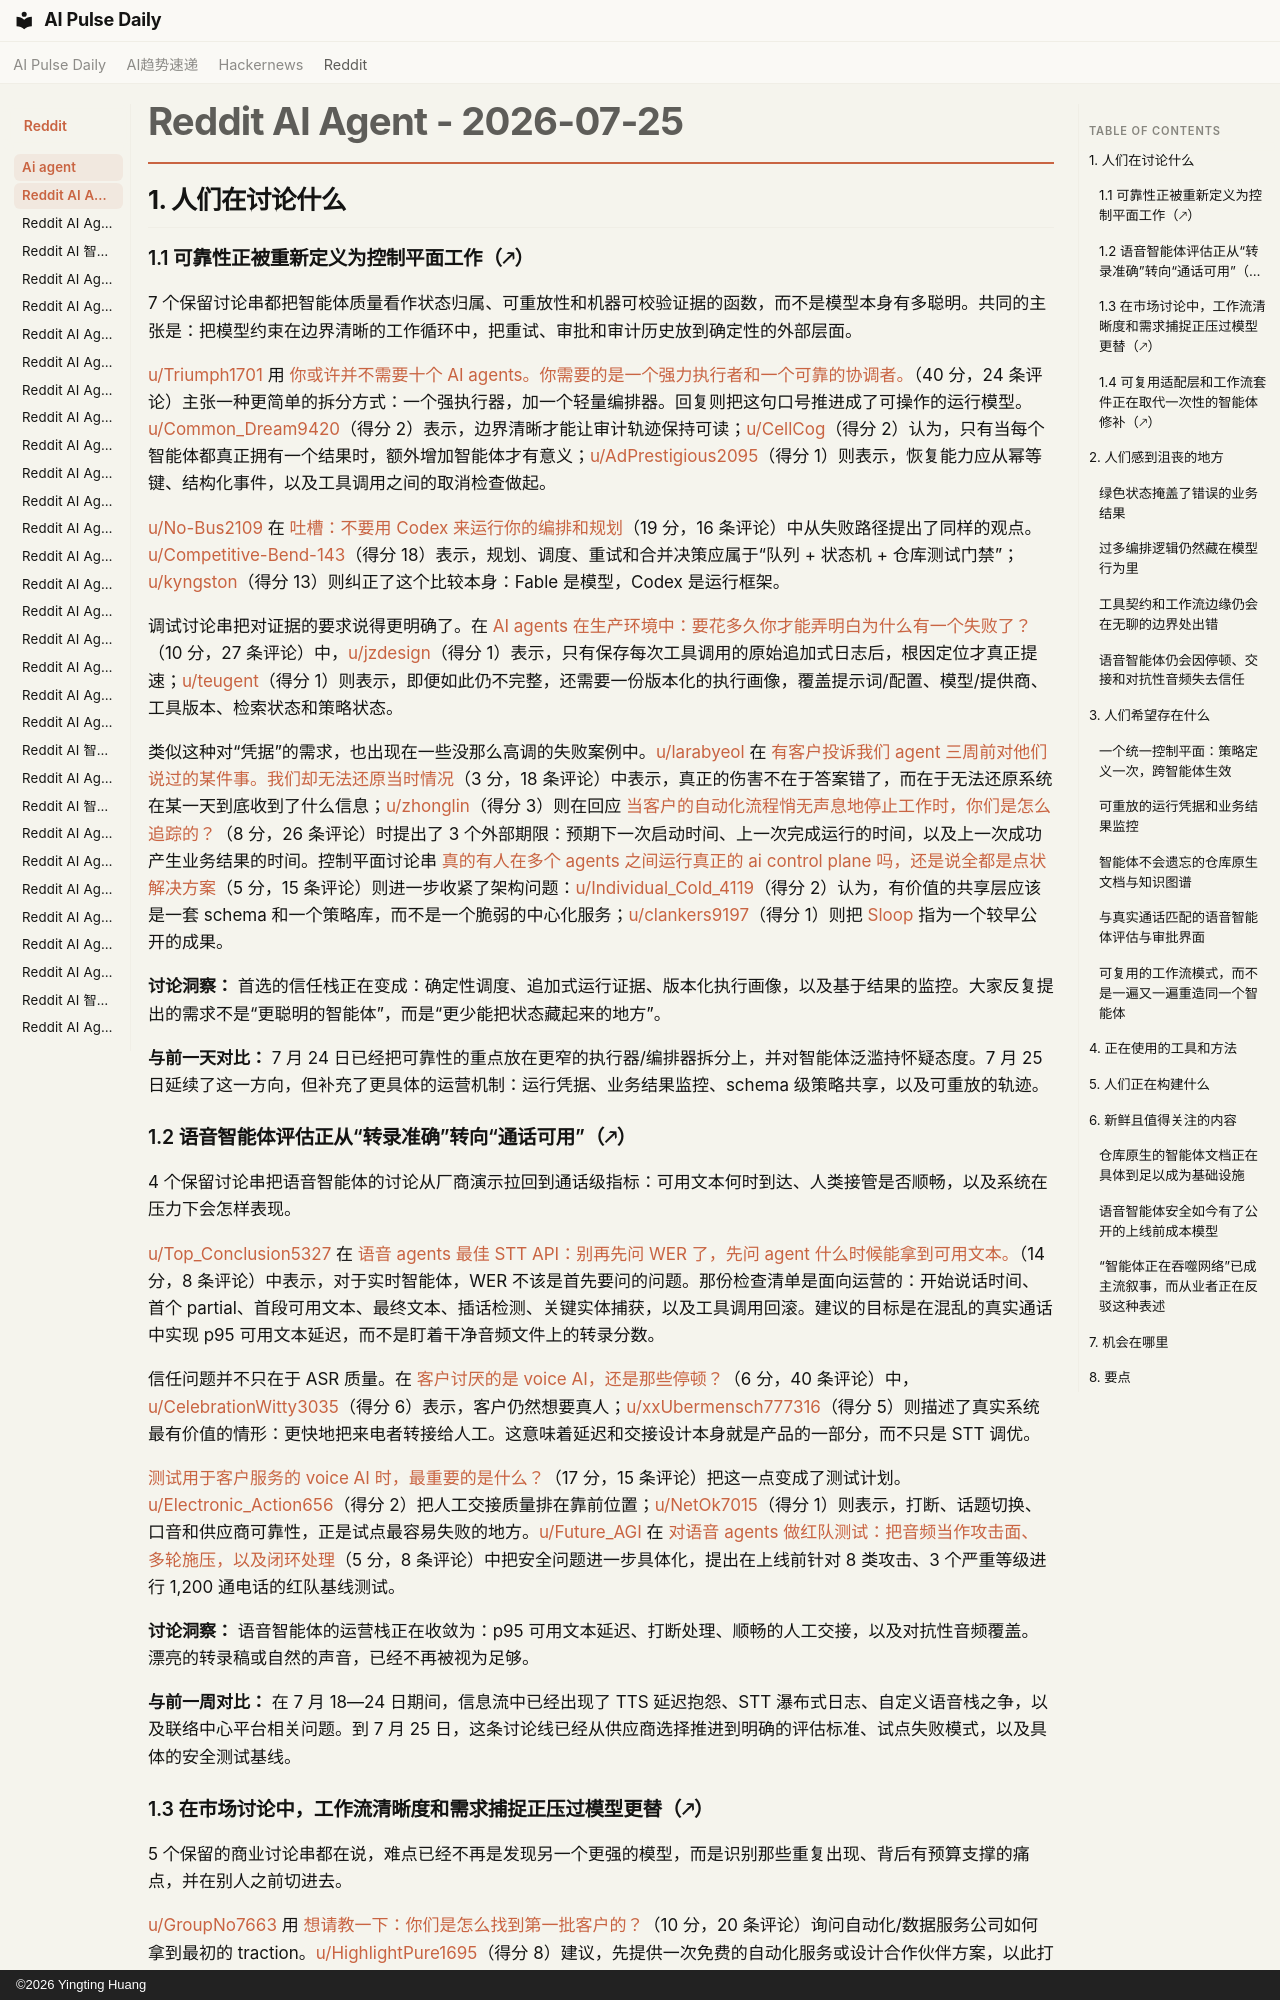

repository: vibewatch/vibewatch.github.io · page: reddit/ai-agent/2026-07-25.zh/index.html · generator: mkdocs · copyright: ©2026 Yingting Huang

# Reddit AI Agent - 2026-07-25

## 1. 人们在讨论什么

### 1.1 可靠性正被重新定义为控制平面工作（🡕）

7 个保留讨论串都把智能体质量看作状态归属、可重放性和机器可校验证据的函数，而不是模型本身有多聪明。共同的主张是：把模型约束在边界清晰的工作循环中，把重试、审批和审计历史放到确定性的外部层面。

[u/Triumph1701](https://www.reddit.com/user/Triumph1701) 用 [你或许并不需要十个 AI agents。你需要的是一个强力执行者和一个可靠的协调者。](https://www.reddit.com/r/AI_Agents/comments/1v5cgx8/you_probably_dont_need_ten_ai_agents_you_need_one/)（40 分，24 条评论）主张一种更简单的拆分方式：一个强执行器，加一个轻量编排器。回复则把这句口号推进成了可操作的运行模型。[u/Common_Dream9420](https://www.reddit.com/user/Common_Dream9420)（得分 2）表示，边界清晰才能让审计轨迹保持可读；[u/CellCog](https://www.reddit.com/user/CellCog)（得分 2）认为，只有当每个智能体都真正拥有一个结果时，额外增加智能体才有意义；[u/AdPrestigious2095](https://www.reddit.com/user/AdPrestigious2095)（得分 1）则表示，恢复能力应从幂等键、结构化事件，以及工具调用之间的取消检查做起。

[u/No-Bus2109](https://www.reddit.com/user/No-Bus2109) 在 [吐槽：不要用 Codex 来运行你的编排和规划](https://www.reddit.com/r/AI_Agents/comments/1v5lj3s/rant_do_not_use_codex_to_run_your_orchestration/)（19 分，16 条评论）中从失败路径提出了同样的观点。[u/Competitive-Bend-143](https://www.reddit.com/user/Competitive-Bend-143)（得分 18）表示，规划、调度、重试和合并决策应属于“队列 + 状态机 + 仓库测试门禁”；[u/kyngston](https://www.reddit.com/user/kyngston)（得分 13）则纠正了这个比较本身：Fable 是模型，Codex 是运行框架。

调试讨论串把对证据的要求说得更明确了。在 [AI agents 在生产环境中：要花多久你才能弄明白为什么有一个失败了？](https://www.reddit.com/r/AI_Agents/comments/1v5z7ty/ai_agents_in_production_how_long_does_it_take_you/)（10 分，27 条评论）中，[u/jzdesign](https://www.reddit.com/user/jzdesign)（得分 1）表示，只有保存每次工具调用的原始追加式日志后，根因定位才真正提速；[u/teugent](https://www.reddit.com/user/teugent)（得分 1）则表示，即便如此仍不完整，还需要一份版本化的执行画像，覆盖提示词/配置、模型/提供商、工具版本、检索状态和策略状态。

类似这种对“凭据”的需求，也出现在一些没那么高调的失败案例中。[u/larabyeol](https://www.reddit.com/user/larabyeol) 在 [有客户投诉我们 agent 三周前对他们说过的某件事。我们却无法还原当时情况](https://www.reddit.com/r/AI_Agents/comments/1v55q8t/a_customer_complained_about_something_our_agent/)（3 分，18 条评论）中表示，真正的伤害不在于答案错了，而在于无法还原系统在某一天到底收到了什么信息；[u/zhonglin](https://www.reddit.com/user/zhonglin)（得分 3）则在回应 [当客户的自动化流程悄无声息地停止工作时，你们是怎么追踪的？](https://www.reddit.com/r/automation/comments/1v5u3oo/how_do_you_track_when_a_clients_automation/)（8 分，26 条评论）时提出了 3 个外部期限：预期下一次启动时间、上一次完成运行的时间，以及上一次成功产生业务结果的时间。控制平面讨论串 [真的有人在多个 agents 之间运行真正的 ai control plane 吗，还是说全都是点状解决方案](https://www.reddit.com/r/AI_Agents/comments/1v56712/is_anyone_running_a_real_ai_control_plane_across/)（5 分，15 条评论）则进一步收紧了架构问题：[u/Individual_Cold_4119](https://www.reddit.com/user/Individual_Cold_4119)（得分 2）认为，有价值的共享层应该是一套 schema 和一个策略库，而不是一个脆弱的中心化服务；[u/clankers9197](https://www.reddit.com/user/clankers9197)（得分 1）则把 [Sloop](https://github.com/hamish-mackie/sloop) 指为一个较早公开的成果。

**讨论洞察：** 首选的信任栈正在变成：确定性调度、追加式运行证据、版本化执行画像，以及基于结果的监控。大家反复提出的需求不是“更聪明的智能体”，而是“更少能把状态藏起来的地方”。

**与前一天对比：** 7 月 24 日已经把可靠性的重点放在更窄的执行器/编排器拆分上，并对智能体泛滥持怀疑态度。7 月 25 日延续了这一方向，但补充了更具体的运营机制：运行凭据、业务结果监控、schema 级策略共享，以及可重放的轨迹。

### 1.2 语音智能体评估正从“转录准确”转向“通话可用”（🡕）

4 个保留讨论串把语音智能体的讨论从厂商演示拉回到通话级指标：可用文本何时到达、人类接管是否顺畅，以及系统在压力下会怎样表现。

[u/Top_Conclusion5327](https://www.reddit.com/user/Top_Conclusion5327) 在 [语音 agents 最佳 STT API：别再先问 WER 了，先问 agent 什么时候能拿到可用文本。](https://www.reddit.com/r/AI_Agents/comments/1v51l5h/best_stt_api_for_voice_agents_stop_asking_wer/)（14 分，8 条评论）中表示，对于实时智能体，WER 不该是首先要问的问题。那份检查清单是面向运营的：开始说话时间、首个 partial、首段可用文本、最终文本、插话检测、关键实体捕获，以及工具调用回滚。建议的目标是在混乱的真实通话中实现 p95 可用文本延迟，而不是盯着干净音频文件上的转录分数。

信任问题并不只在于 ASR 质量。在 [客户讨厌的是 voice AI，还是那些停顿？](https://www.reddit.com/r/AI_Agents/comments/1v5l4my/do_customers_hate_voice_ai_or_the_pauses/)（6 分，40 条评论）中，[u/CelebrationWitty3035](https://www.reddit.com/user/CelebrationWitty3035)（得分 6）表示，客户仍然想要真人；[u/xxUbermensch777316](https://www.reddit.com/user/xxUbermensch777316)（得分 5）则描述了真实系统最有价值的情形：更快地把来电者转接给人工。这意味着延迟和交接设计本身就是产品的一部分，而不只是 STT 调优。

[测试用于客户服务的 voice AI 时，最重要的是什么？](https://www.reddit.com/r/AI_Agents/comments/1v5q7to/what_matters_most_when_testing_voice_ai_for/)（17 分，15 条评论）把这一点变成了测试计划。[u/Electronic_Action656](https://www.reddit.com/user/Electronic_Action656)（得分 2）把人工交接质量排在靠前位置；[u/NetOk7015](https://www.reddit.com/user/NetOk7015)（得分 1）则表示，打断、话题切换、口音和供应商可靠性，正是试点最容易失败的地方。[u/Future_AGI](https://www.reddit.com/user/Future_AGI) 在 [对语音 agents 做红队测试：把音频当作攻击面、多轮施压，以及闭环处理](https://www.reddit.com/r/AI_Agents/comments/1v5c1hy/redteaming_voice_agents_audio_as_the_attack/)（5 分，8 条评论）中把安全问题进一步具体化，提出在上线前针对 8 类攻击、3 个严重等级进行 1,200 通电话的红队基线测试。

**讨论洞察：** 语音智能体的运营栈正在收敛为：p95 可用文本延迟、打断处理、顺畅的人工交接，以及对抗性音频覆盖。漂亮的转录稿或自然的声音，已经不再被视为足够。

**与前一周对比：** 在 7 月 18—24 日期间，信息流中已经出现了 TTS 延迟抱怨、STT 瀑布式日志、自定义语音栈之争，以及联络中心平台相关问题。到 7 月 25 日，这条讨论线已经从供应商选择推进到明确的评估标准、试点失败模式，以及具体的安全测试基线。
